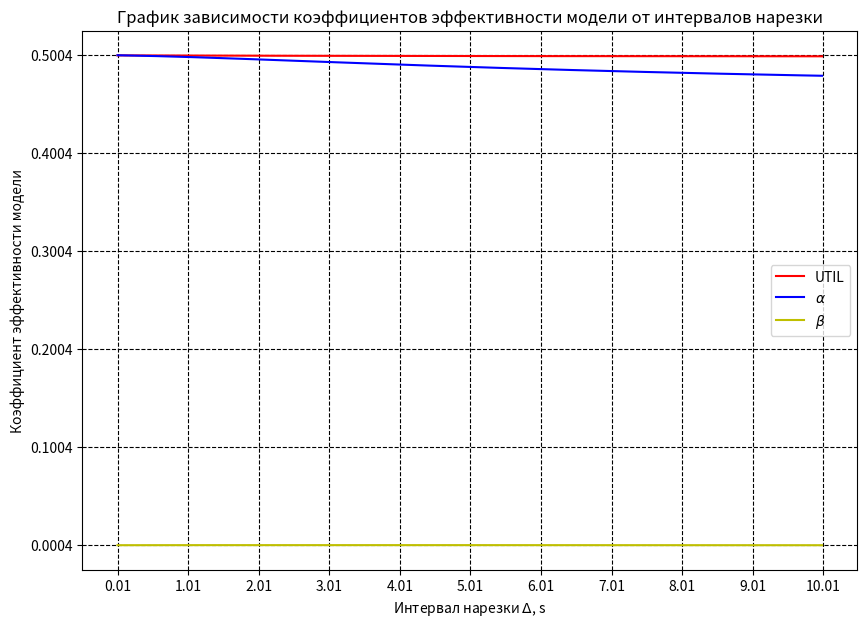

Here is the Python script that generated this plot:
import numpy as np
import matplotlib.pyplot as plt
import math

#Исходные данных
N1 = [0,1,2]
N2 = [0,1,2]
M1 = [0,1]
M2 = [0,1]
N = max(N1)+max(N2)
M = max(M1)+max(M2)
K = 2
lam1 = 1
lam2 = 5
mu1 = 0.1
mu2 = 0.1
delta = 0.02

def state_space(N1,N2,M1,M2):
    X = []
    for N_1 in N1:
        for N_2 in N2:
            for n1 in range(len(N1)):
                for n2 in range(len(N2)):
                    if  n1 <= N_1 and n2 <= N_2 and n1+n2 <= N and N_1+N_2 == max(N1):
                        X.append([n1,n2,0,0,N_1,N_2])

    for N_1 in N1:
        for N_2 in N2:
            for n1 in range(len(N1)):
                for n2 in range(len(N2)):
                        for M_1 in M1:
                            for M_2 in M2:
                                for m1 in range(len(M1)):
                                    for m2 in range(len(M2)):
#Первая очередь пуста и вторая очередь не пуста
                                        if 0<=n1<N_1 and n2 == N_2 and 0<m2<=M_2 and N_1 + N_2 == max(N1) and n1+n2<=max(N1):
                                            X.append([n1+1,n2,0,m2,N_1,N_2])
                                        elif 0<n1<=N_1 and n2 == N_2 and 0<m2<=M_2 and N_1 + N_2 == max(N1):
                                            X.append([n1-1,n2,0,m2,N_1,N_2])
                                        elif 0<=n1<=N_1 and n2 == N_2 and 0 <m2<=M_2 and N_1+N_2 == max(N1) and n1 + n2 <= max(N1):
                                            X.append([n1,n2,0,m2,N_1,N_2])
                                        elif 0<=n1<= N_1 and 0<=n2<=N_2 and 0 < m2 <= M_2 and M_2 <= N_1 - n1 and N_1 + N_2 == max(N1):
                                            X.append([n1,n2,0,m2,N_1+1,N_2-1])
#Первая очередь не пуста и вторая очередь пуста                                           
                                        elif n1 == N_1 and 0<=n2<N_2 and 0<m1<=M_1 and N_1+N_2==max(N1):
                                            X.append([n1,n2+1,m1,0,N_1,N_2])
                                        elif n1 == N_1 and 0<n2<=N_2 and 0<m1<=M_1 and N_1+N_2==max(N1):
                                            X.append([n1,n2-1,m1,0,N_1,N_2])
                                        elif n1==N_1 and 0<=n2<=N_2 and 0<m1<=M_1 and N_1+N_2 == max(N1):
                                            X.append([n1,n2,m1,0,N_1,N_2])
                                        elif 0<=n1<=N_1 and 0<=n2<=N_2 and 0<m1<=M_1 and M_1<=N_2-n2 and N_1+N_2 == max(N1):
                                            X.append([n1,n2,m1,0,N_1-1,N_2+1])
#Оба очередь не пуста
                                        elif n1 == N_1 and n2 == N_2 and m1+m2==M and N_1 + N_2 == max(N1) and n1+n2==max(N1): 
                                            X.append([n1,n2,m1,m2,N_1,N_2])
    X_list = []                      
    for i in X:
        if i not in X_list:
            X_list.append(i)
    return X_list

def infinitesimal_generator(lam1,lam2,mu1,mu2,delta):
    a = np.array([[-(lam1+lam2),lam2,0.,0.,0.,0.,0.,0.,0.,0.,0.,0.,0.,0.,0.,lam1,0.,0.,0.,0.,0.,0.,0.,0.,0.],
    [mu2,-(lam1+lam2+mu2),0.,0.,0.,0.,0.,0.,0.,0.,lam1,0.,0.,0.,0.,0.,0.,0.,0.,0.,0.,0.,0.,0.,0.],
    [0.,mu2,-(lam1+lam2+mu2),0.,0.,0.,0.,0.,0.,0.,0.,lam1,0.,lam2,0.,0.,0.,0.,0.,0.,0.,0.,0.,0.,0.],
    [0.,0.,0.,-(lam1+lam2),lam2,lam1,0.,0.,0.,0.,0.,0.,0.,0.,0.,0.,0.,0.,0.,0.,0.,0.,0.,0.,0.],
    [0.,0.,0.,mu2,-(lam1+lam2+mu2),0.,lam1,0.,0.,0.,0.,0.,0.,0.,0.,0.,0.,0.,0.,lam2,0.,0.,0.,0.,0.],
    [0.,0.,0.,mu1,0.,-(lam1+lam2+mu1),lam2,0.,0.,0.,0.,0.,0.,0.,0.,0.,0.,0.,0.,0.,0.,0.,0.,0.,0.],
    [0.,0.,0.,0.,mu1,mu2,-(lam1+lam2+mu1+mu2),0.,0.,0.,0.,0.,0.,0.,0.,0.,lam2,lam1,0.,0.,0.,0.,0.,0.,0.],
    [0.,0.,0.,0.,0.,0.,0.,-(lam1+lam2),lam1,0.,0.,0.,0.,0.,lam2,0.,0.,0.,0.,0.,0.,0.,0.,0.,0.],
    [0.,0.,0.,0.,0.,0.,0.,mu1,-(lam1+lam2+mu1),lam1,0.,0.,0.,0.,0.,0.,0.,0.,0.,0.,0.,lam2,0.,0.,0.],
    [0.,0.,0.,0.,0.,0.,0.,0.,mu1,-(lam1+lam2+mu1),0.,0.,0.,0.,0.,0.,0.,0.,0.,0.,0.,0.,lam2,0.,lam1],
    [0.,0.,0.,0.,0.,0.,0.,0.,0.,0.,-(lam2+mu2+delta),lam2,0.,0.,0.,mu2,0.,0.,0.,0.,0.,0.,0.,0.,0.],
    [0.,0.,0.,0.,0.,0.,0.,0.,0.,0.,mu2,-(lam2+mu2),lam2,0.,0.,0.,0.,0.,0.,0.,0.,0.,0.,0.,0.],
    [0.,0.,0.,0.,0.,0.,0.,0.,0.,0.,0.,mu2,-mu2,0.,0.,0.,0.,0.,0.,0.,0.,0.,0.,0.,0.],
    [0.,0.,mu2,0.,0.,0.,0.,0.,0.,0.,0.,0.,lam1,-(lam1+mu2),0.,0.,0.,0.,0.,0.,0.,0.,0.,0.,0.],
    [0.,0.,0.,0.,delta,0.,0.,0.,0.,0.,0.,0.,0.,0.,-(lam1+delta),0.,0.,0.,0.,0.,0.,lam1,0.,0.,0.],
    [0.,0.,0.,0.,0.,delta,0.,0.,0.,0.,lam2,0.,0.,0.,0.,-(lam2+delta),0.,0.,0.,0.,0.,0.,0.,0.,0.],
    [0.,0.,0.,0.,0.,0.,mu2,0.,0.,0.,0.,0.,0.,0.,0.,0.,-(lam1+mu1+mu2),0.,lam1,mu1,0.,0.,0.,0.,0.],
    [0.,0.,0.,0.,0.,0.,mu1,0.,0.,0.,0.,0.,0.,0.,0.,0.,0.,-(lam2+mu1+mu2),lam2,0.,mu2,0.,0.,0.,0.],
    [0.,0.,0.,0.,0.,0.,0.,0.,0.,0.,0.,0.,0.,0.,0.,0.,mu1,mu2,-(mu1+mu2),0.,0.,0.,0.,0.,0.],
    [0.,0.,delta,0.,mu2,0.,0.,0.,0.,0.,0.,0.,0.,0.,0.,0.,lam1,0.,0.,-(lam1+mu2+delta),0.,0.,0.,0.,0.],
    [0.,0.,0.,0.,0.,mu1,0.,0.,0.,delta,0.,0.,0.,0.,0.,0.,0.,lam2,0.,0.,-(lam2+mu1+delta),0.,0.,0.,0.],
    [0.,0.,0.,0.,0.,0.,delta,0.,0.,0.,0.,0.,0.,0.,mu1,0.,0.,0.,0.,0.,0.,-(lam1+mu1+delta),lam1,0.,0.],
    [0.,0.,0.,0.,0.,0.,0.,0.,0.,0.,0.,0.,0.,0.,0.,0.,0.,0.,0.,0.,0.,mu1,-(lam1+mu1),lam1,0.],
    [0.,0.,0.,0.,0.,0.,0.,0.,0.,0.,0.,0.,0.,0.,0.,0.,0.,0.,0.,0.,0.,0.,mu1,-mu1,0.],
    [0.,0.,0.,0.,0.,0.,0.,0.,0.,mu1,0.,0.,0.,0.,0.,0.,0.,0.,0.,0.,0.,0.,0.,lam2,-(lam2+mu1)]
    ])
    return a

def pr_infinitesimal_generator(lam1,lam2,mu1,mu2,delta):
    a = infinitesimal_generator(lam1,lam2,mu1,mu2,delta)
    n = len(state_space(N1,N2,M1,M2))
    b = np.zeros(n)
    a[:,0] = np.ones(n)
    b[0] = 1.
    a = a.T
    p = np.linalg.solve(a, b)
    return p

def UTIL(lam1,lam2,mu1,mu2,delta):
    p = pr_infinitesimal_generator(lam1,lam2,mu1,mu2,delta)
    L1 = (p[5]+p[6]+p[8]+p[16]+p[17]+p[18]+p[20])+2*(p[9]+p[22]+p[23]+p[24])
    L2 = (p[1]+p[4]+p[6]+p[10]+p[16]+p[17]+p[18]+p[19])+2*(p[2]+p[11]+p[12]+p[13])
    UTIL = (L1+L2)/N
    return UTIL

def alpha(lam1,lam2,mu1,mu2,delta):
    p = pr_infinitesimal_generator(lam1,lam2,mu1,mu2,delta)
    a1 = (p[7]+p[8]+p[10]+p[14]+p[21]+p[22]+p[23]+p[24]) + (N1[1]/N)*(p[3]+p[4]+p[5]+p[6]+p[16]+p[17]+p[18]+p[19]+p[20])
    a2 = (p[0]+p[1]+p[2]+p[10]+p[11]+p[12]+p[13]+p[15]) + (N1[1]/N)*(p[3]+p[4]+p[5]+p[6]+p[16]+p[17]+p[18]+p[19]+p[20])
    alpha = (a1+a2)/K
    return alpha

def beta(lam1,lam2,mu1,mu2,delta):
    p = pr_infinitesimal_generator(lam1,lam2,mu1,mu2,delta)
    beta = p[10] + p[14] + p[15] + p[19] + p[20] + p[21]
    return beta  

delta1 = np.arange(0.01,10,0.01)
UTIL = [UTIL(lam1, lam2, mu1,mu2,delta) for delta in delta1]
alpha = [alpha(lam1,lam2,mu1,mu2,delta) for delta in delta1]
beta = [beta(lam1,lam2,mu1,mu2,delta) for delta in delta1]
plt.figure(figsize=(10, 7), dpi=80)
plt.xticks(ticks=np.arange(0.01,11,1))
plt.yticks(ticks=np.arange(0.0004,0.6004,0.1))
plt.ylabel('Коэффициент эффективности модели')
plt.xlabel('Интервал нарезки $\Delta$, s')
plt.title('График зависимости коэффициентов эффективности модели от интервалов нарезки')
plt.plot(delta1, UTIL,'r-', label='UTIL')
plt.plot(delta1, alpha,'b-', label=r'$\alpha$')
plt.plot(delta1,beta,'y-',label=r'$\beta$')
plt.legend(loc='best')
plt.grid(color='black', ls='--')
plt.show()

